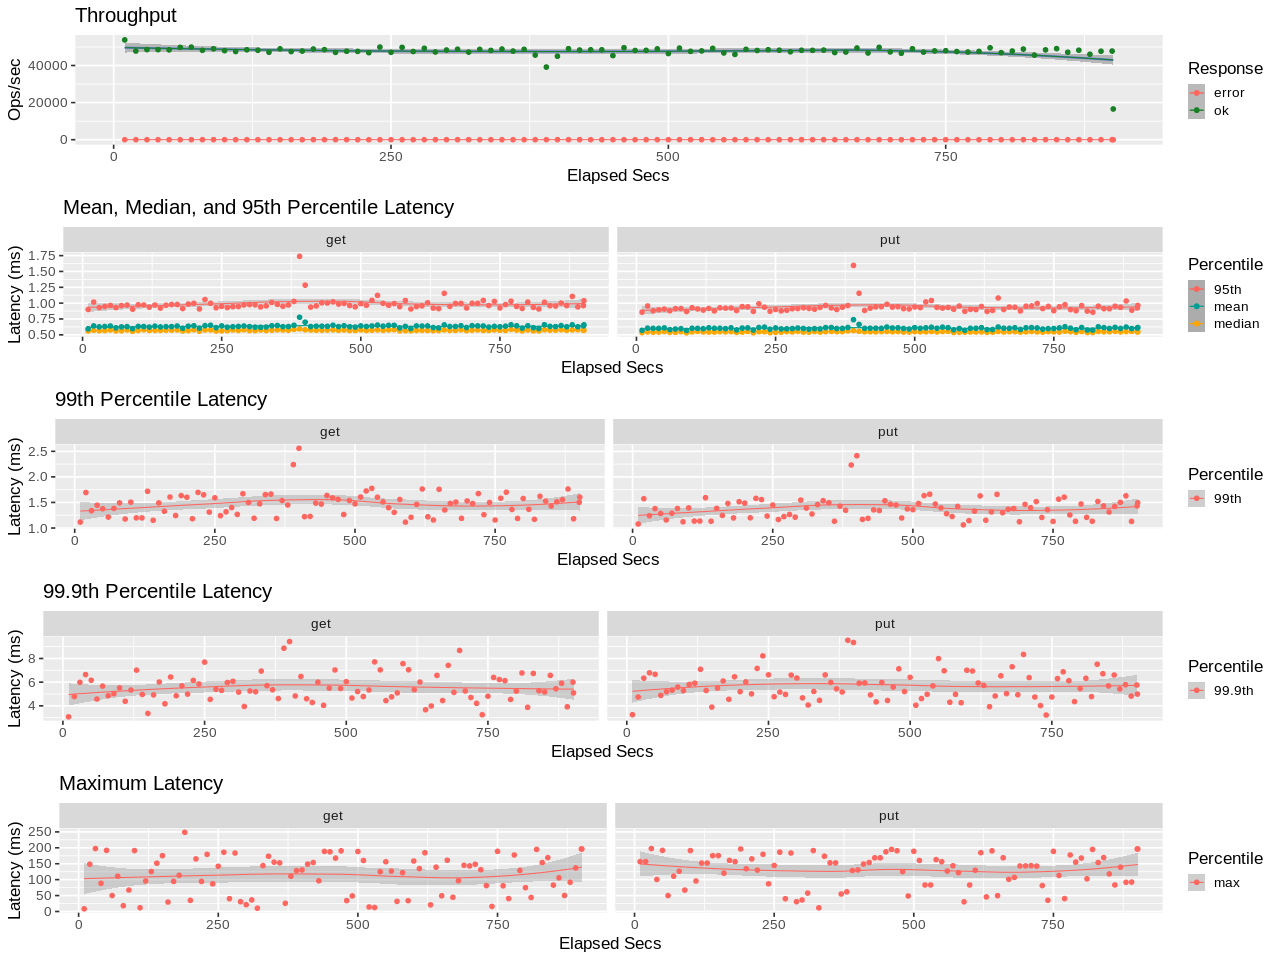

Values plotted in this chart, from the file beside it:
elapsed, window, total, successful, failed
10, 10, 538036, 538036, 0
20, 10, 478018, 478018, 0
30, 9.999, 485527, 485527, 0
40, 10, 485382, 485382, 0
50, 10, 484301, 484301, 0
60, 10, 497959, 497947, 12
70, 10, 499060, 499053, 7
80, 10, 482152, 482152, 0
90, 10, 490194, 490177, 17
100, 10, 480055, 480055, 0
110, 9.999, 475273, 475260, 13
120, 10, 484751, 484737, 14
130, 10, 482091, 482091, 0
140, 10, 471590, 471574, 16
150, 9.999, 489589, 489587, 2
160, 10, 475169, 475149, 20
170, 10, 477901, 477901, 0
180, 10, 488741, 488721, 20
190, 10, 485644, 485634, 10
200, 10, 470857, 470857, 0
210, 10, 476895, 476881, 14
220, 10, 476301, 476301, 0
230, 10, 469350, 469350, 0
240, 9.996, 499240, 499225, 15
250, 10, 471153, 471153, 0
260, 10, 497883, 497875, 8
270, 9.999, 475333, 475327, 6
280, 10, 492922, 492922, 0
290, 9.999, 472837, 472821, 16
300, 10, 483533, 483533, 0
310, 10, 487900, 487888, 12
320, 10, 472146, 472134, 12
330, 9.999, 487071, 487055, 16
340, 10, 481514, 481514, 0
350, 10, 488655, 488655, 0
360, 10, 477703, 477703, 0
370, 10, 487318, 487302, 16
380, 9.999, 456288, 456288, 0
390, 10, 391578, 391578, 0
400, 9.998, 450171, 450171, 0
410, 10, 490429, 490413, 16
420, 10, 483454, 483454, 0
430, 9.999, 484589, 484589, 0
440, 10, 484617, 484612, 5
450, 10, 453432, 453432, 0
460, 9.999, 495860, 495860, 0
470, 10, 481188, 481183, 5
480, 10, 481856, 481856, 0
490, 10, 489571, 489553, 18
500, 9.999, 464263, 464263, 0
510, 10, 493716, 493716, 0
520, 10, 476617, 476617, 0
530, 9.999, 478607, 478607, 0
540, 10, 492578, 492578, 0
550, 10, 467941, 467941, 0
560, 10, 459950, 459950, 0
570, 10, 487420, 487395, 25
580, 9.999, 481048, 481040, 8
590, 10, 485161, 485137, 24
600, 10, 482531, 482531, 0
... 31 more rows
